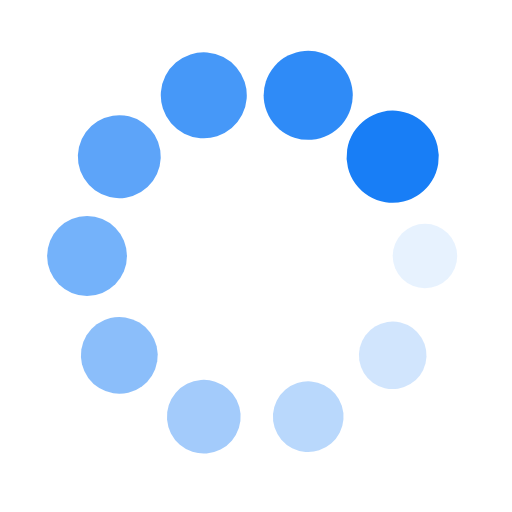
t = 0.00 s
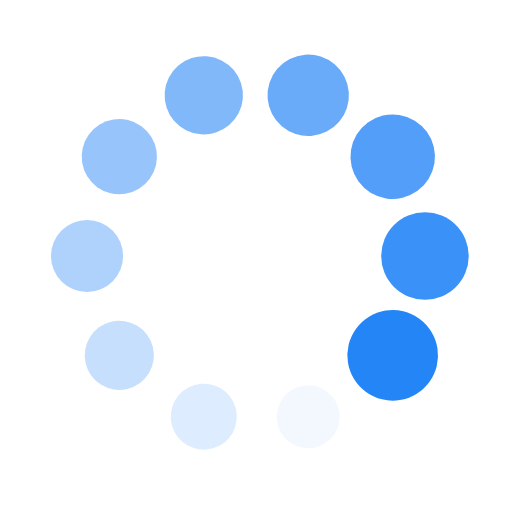
t = 0.25 s
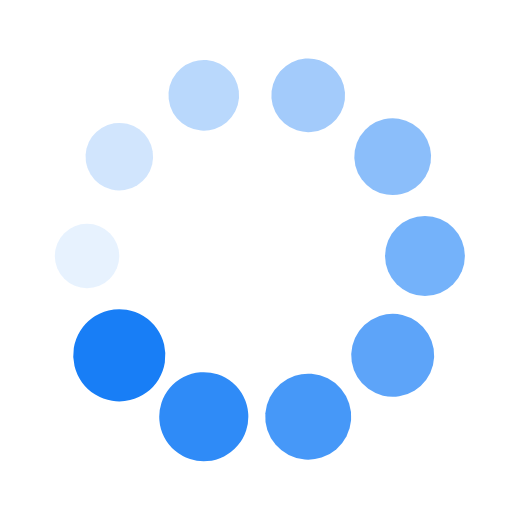
t = 0.50 s
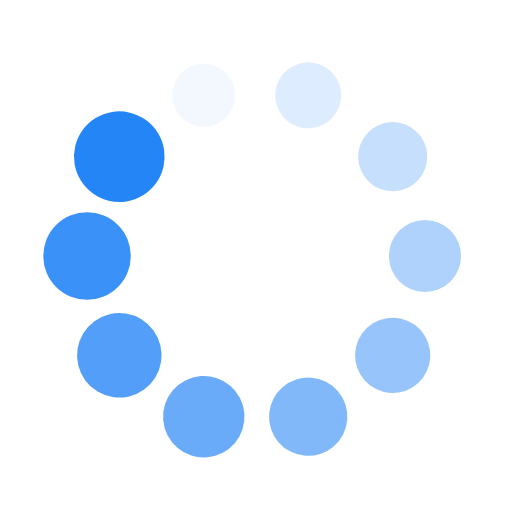
t = 0.75 s

The animated SVG that drew these frames (rendered in a browser with its animation timeline set to each time). Animation: 20 SMIL elements (animate=10,animateTransform=10); one cycle of 1.00 s, repeats indefinitely.

<svg xmlns="http://www.w3.org/2000/svg" viewBox="0 0 100 100" preserveAspectRatio="xMidYMid" width="200" height="200" style="shape-rendering: auto; display: block; background: rgba(255, 255, 255, 0);" xmlns:xlink="http://www.w3.org/1999/xlink"><g><g transform="translate(83,50)">
<g transform="rotate(0)">
<circle fill-opacity="1" fill="#187ef6" r="6" cy="0" cx="0">
  <animateTransform repeatCount="indefinite" dur="1s" keyTimes="0;1" values="1.5 1.5;1 1" begin="-0.9s" type="scale" attributeName="transform"></animateTransform>
  <animate begin="-0.9s" values="1;0" repeatCount="indefinite" dur="1s" keyTimes="0;1" attributeName="fill-opacity"></animate>
</circle>
</g>
</g><g transform="translate(76.69756081437326,69.39691332565161)">
<g transform="rotate(36)">
<circle fill-opacity="0.9" fill="#187ef6" r="6" cy="0" cx="0">
  <animateTransform repeatCount="indefinite" dur="1s" keyTimes="0;1" values="1.5 1.5;1 1" begin="-0.8s" type="scale" attributeName="transform"></animateTransform>
  <animate begin="-0.8s" values="1;0" repeatCount="indefinite" dur="1s" keyTimes="0;1" attributeName="fill-opacity"></animate>
</circle>
</g>
</g><g transform="translate(60.19756081437326,81.38486503774007)">
<g transform="rotate(72)">
<circle fill-opacity="0.8" fill="#187ef6" r="6" cy="0" cx="0">
  <animateTransform repeatCount="indefinite" dur="1s" keyTimes="0;1" values="1.5 1.5;1 1" begin="-0.7s" type="scale" attributeName="transform"></animateTransform>
  <animate begin="-0.7s" values="1;0" repeatCount="indefinite" dur="1s" keyTimes="0;1" attributeName="fill-opacity"></animate>
</circle>
</g>
</g><g transform="translate(39.80243918562674,81.38486503774007)">
<g transform="rotate(108)">
<circle fill-opacity="0.7" fill="#187ef6" r="6" cy="0" cx="0">
  <animateTransform repeatCount="indefinite" dur="1s" keyTimes="0;1" values="1.5 1.5;1 1" begin="-0.6s" type="scale" attributeName="transform"></animateTransform>
  <animate begin="-0.6s" values="1;0" repeatCount="indefinite" dur="1s" keyTimes="0;1" attributeName="fill-opacity"></animate>
</circle>
</g>
</g><g transform="translate(23.30243918562674,69.39691332565161)">
<g transform="rotate(144)">
<circle fill-opacity="0.6" fill="#187ef6" r="6" cy="0" cx="0">
  <animateTransform repeatCount="indefinite" dur="1s" keyTimes="0;1" values="1.5 1.5;1 1" begin="-0.5s" type="scale" attributeName="transform"></animateTransform>
  <animate begin="-0.5s" values="1;0" repeatCount="indefinite" dur="1s" keyTimes="0;1" attributeName="fill-opacity"></animate>
</circle>
</g>
</g><g transform="translate(17,50.00000000000001)">
<g transform="rotate(180)">
<circle fill-opacity="0.5" fill="#187ef6" r="6" cy="0" cx="0">
  <animateTransform repeatCount="indefinite" dur="1s" keyTimes="0;1" values="1.5 1.5;1 1" begin="-0.4s" type="scale" attributeName="transform"></animateTransform>
  <animate begin="-0.4s" values="1;0" repeatCount="indefinite" dur="1s" keyTimes="0;1" attributeName="fill-opacity"></animate>
</circle>
</g>
</g><g transform="translate(23.30243918562673,30.60308667434839)">
<g transform="rotate(216)">
<circle fill-opacity="0.4" fill="#187ef6" r="6" cy="0" cx="0">
  <animateTransform repeatCount="indefinite" dur="1s" keyTimes="0;1" values="1.5 1.5;1 1" begin="-0.3s" type="scale" attributeName="transform"></animateTransform>
  <animate begin="-0.3s" values="1;0" repeatCount="indefinite" dur="1s" keyTimes="0;1" attributeName="fill-opacity"></animate>
</circle>
</g>
</g><g transform="translate(39.80243918562673,18.615134962259933)">
<g transform="rotate(252)">
<circle fill-opacity="0.3" fill="#187ef6" r="6" cy="0" cx="0">
  <animateTransform repeatCount="indefinite" dur="1s" keyTimes="0;1" values="1.5 1.5;1 1" begin="-0.2s" type="scale" attributeName="transform"></animateTransform>
  <animate begin="-0.2s" values="1;0" repeatCount="indefinite" dur="1s" keyTimes="0;1" attributeName="fill-opacity"></animate>
</circle>
</g>
</g><g transform="translate(60.19756081437326,18.61513496225993)">
<g transform="rotate(288)">
<circle fill-opacity="0.2" fill="#187ef6" r="6" cy="0" cx="0">
  <animateTransform repeatCount="indefinite" dur="1s" keyTimes="0;1" values="1.5 1.5;1 1" begin="-0.1s" type="scale" attributeName="transform"></animateTransform>
  <animate begin="-0.1s" values="1;0" repeatCount="indefinite" dur="1s" keyTimes="0;1" attributeName="fill-opacity"></animate>
</circle>
</g>
</g><g transform="translate(76.69756081437326,30.60308667434838)">
<g transform="rotate(324)">
<circle fill-opacity="0.1" fill="#187ef6" r="6" cy="0" cx="0">
  <animateTransform repeatCount="indefinite" dur="1s" keyTimes="0;1" values="1.5 1.5;1 1" begin="0s" type="scale" attributeName="transform"></animateTransform>
  <animate begin="0s" values="1;0" repeatCount="indefinite" dur="1s" keyTimes="0;1" attributeName="fill-opacity"></animate>
</circle>
</g>
</g><g></g></g><!-- [ldio] generated by https://loading.io --></svg>